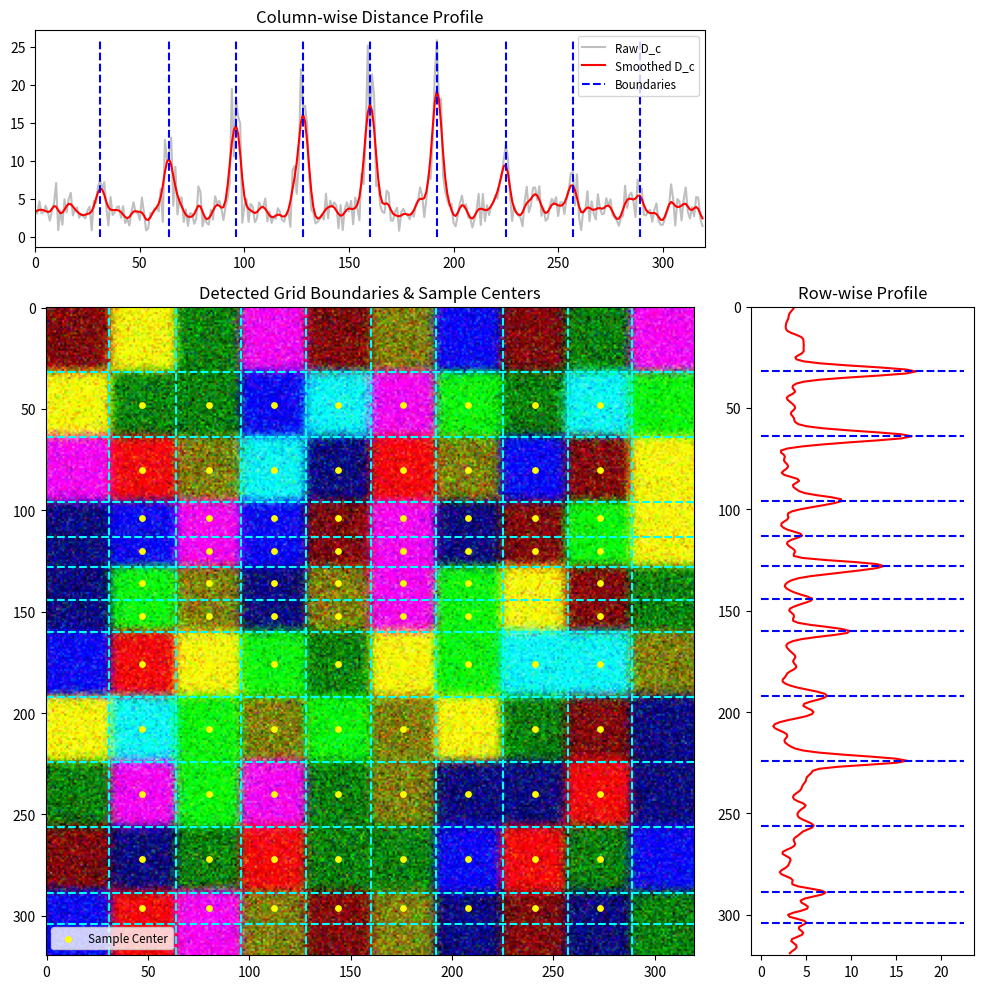

Reproduce this figure in Python.
import matplotlib.pyplot as plt
from scipy.ndimage import gaussian_filter1d, gaussian_filter
from scipy.signal import find_peaks
import numpy as np

def generate_mock_scanned_grid(grid_shape=(10, 10), cell_size=30, noise_level=0.15):
    """Generates a synthetic scanned grid image with bleeding, blur, and noise."""
    np.random.seed(42)
    rows, cols = grid_shape
    
    # 1. Map 10 discrete target palette colors (RGB)
    palette = np.array([
        [255, 0, 0], [0, 255, 0], [0, 0, 255], [255, 255, 0], [255, 0, 255],
        [0, 255, 255], [128, 0, 0], [0, 128, 0], [0, 0, 128], [128, 128, 0]
    ], dtype=np.float32)
    
    # Assign random colors to grid cells
    grid_indices = np.random.randint(0, 10, size=(rows, cols))
    ideal_grid = palette[grid_indices] # shape: (rows, cols, 3)
    
    # Upsample to image pixel dimensions
    img = np.repeat(np.repeat(ideal_grid, cell_size, axis=0), cell_size, axis=1)
    
    # 2. Simulate scanning artifacts (blur + color bleeding + pixel noise)
    img_scanned = gaussian_filter(img, sigma=(2.5, 2.5, 0)) # Spatial bleed/blur
    noise = np.random.normal(0, noise_level * 255, img.shape)
    img_scanned = np.clip(img_scanned + noise, 0, 255).astype(np.uint8)
    
    return img_scanned, grid_indices

def compute_distance_profiles(img):
    """
    Computes 1D distance profile arrays:
    Distance between average pixel value and previous average pixel value.
    """
    # Convert to float for accurate difference math
    img_f = img.astype(np.float32)
    
    # Profile along columns (collapse rows via mean -> shape: (width, 3))
    col_means = np.mean(img_f, axis=0)
    # Profile along rows (collapse columns via mean -> shape: (height, 3))
    row_means = np.mean(img_f, axis=1)
    
    # Euclidean distance between consecutive spatial step averages
    D_c = np.linalg.norm(col_means[1:] - col_means[:-1], axis=1)
    D_r = np.linalg.norm(row_means[1:] - row_means[:-1], axis=1)
    
    # Pad first element to maintain 1:1 pixel coordinate indexing
    D_c = np.pad(D_c, (1, 0), mode='edge')
    D_r = np.pad(D_r, (1, 0), mode='edge')
    
    return D_c, D_r

def estimate_grid_period(D_profile):
    """Estimates dominant grid cell pitch (periodicity) via Autocorrelation."""
    # Center the signal
    norm_profile = D_profile - np.mean(D_profile)
    autocorr = np.correlate(norm_profile, norm_profile, mode='full')
    autocorr = autocorr[len(autocorr)//2:] # Keep positive lags
    
    # Find peaks in autocorrelation, skipping lag=0
    peaks, _ = find_peaks(autocorr[5:], distance=5)
    if len(peaks) > 0:
        return peaks[0] + 5 # Adjust index offset
    return None

def extract_boundaries(D_profile):
    """Extracts pixel indices representing cell boundary transitions."""
    # 1. Smooth signal to ignore high-frequency pixel scan noise
    D_smooth = gaussian_filter1d(D_profile, sigma=1.5)
    
    # 2. Estimate periodicity
    estimated_pitch = estimate_grid_period(D_smooth)
    min_dist = int(estimated_pitch * 0.75) if estimated_pitch else 10
    
    # 3. Peak detection with minimum distance constraint
    peaks, _ = find_peaks(D_smooth, distance=min_dist, prominence=np.std(D_smooth) * 0.5)
    return peaks, D_smooth

# --- EXECUTION ---
# 1. Create simulated scan
img, ground_truth = generate_mock_scanned_grid(grid_shape=(10, 10), cell_size=32)

# 2. Compute 1D distance arrays (Column-wise and Row-wise)
D_c, D_r = compute_distance_profiles(img)

# 3. Detect column & row boundaries
x_boundaries, Dc_smooth = extract_boundaries(D_c)
y_boundaries, Dr_smooth = extract_boundaries(D_r)

# 4. Infer center points of detected grid cells
x_centers = ((x_boundaries[:-1] + x_boundaries[1:]) / 2).astype(int)
y_centers = ((y_boundaries[:-1] + y_boundaries[1:]) / 2).astype(int)

# --- VISUALIZATION ---
fig, axes = plt.subplots(2, 2, figsize=(10, 10), gridspec_kw={'height_ratios': [1, 3], 'width_ratios': [3, 1]})

# Top: Column distance array & peaks
axes[0, 0].plot(D_c, color='gray', alpha=0.5, label='Raw D_c')
axes[0, 0].plot(Dc_smooth, color='red', label='Smoothed D_c')
axes[0, 0].vlines(x_boundaries, 0, max(D_c), color='blue', linestyle='--', label='Boundaries')
axes[0, 0].set_title("Column-wise Distance Profile")
axes[0, 0].set_xlim(0, img.shape[1])
axes[0, 0].legend(loc='upper right', fontsize='small')

# Main: Scanned image with overlaid detected grid
axes[1, 0].imshow(img)
for x in x_boundaries:
    axes[1, 0].axvline(x, color='cyan', linewidth=1.5, linestyle='--')
for y in y_boundaries:
    axes[1, 0].axhline(y, color='cyan', linewidth=1.5, linestyle='--')

# Plot sampled center sampling locations
grid_x, grid_y = np.meshgrid(x_centers, y_centers)
axes[1, 0].scatter(grid_x, grid_y, color='yellow', s=15, zorder=5, label='Sample Center')
axes[1, 0].set_title("Detected Grid Boundaries & Sample Centers")
axes[1, 0].legend(loc='lower left', fontsize='small')

# Right: Row distance array & peaks
axes[1, 1].plot(Dr_smooth, range(len(Dr_smooth)), color='red')
axes[1, 1].hlines(y_boundaries, 0, max(D_r), color='blue', linestyle='--')
axes[1, 1].set_ylim(img.shape[0], 0)
axes[1, 1].set_title("Row-wise Profile")

axes[0, 1].axis('off')
plt.tight_layout()
plt.show()

print(f"Detected {len(x_boundaries)-1} columns and {len(y_boundaries)-1} rows.")
